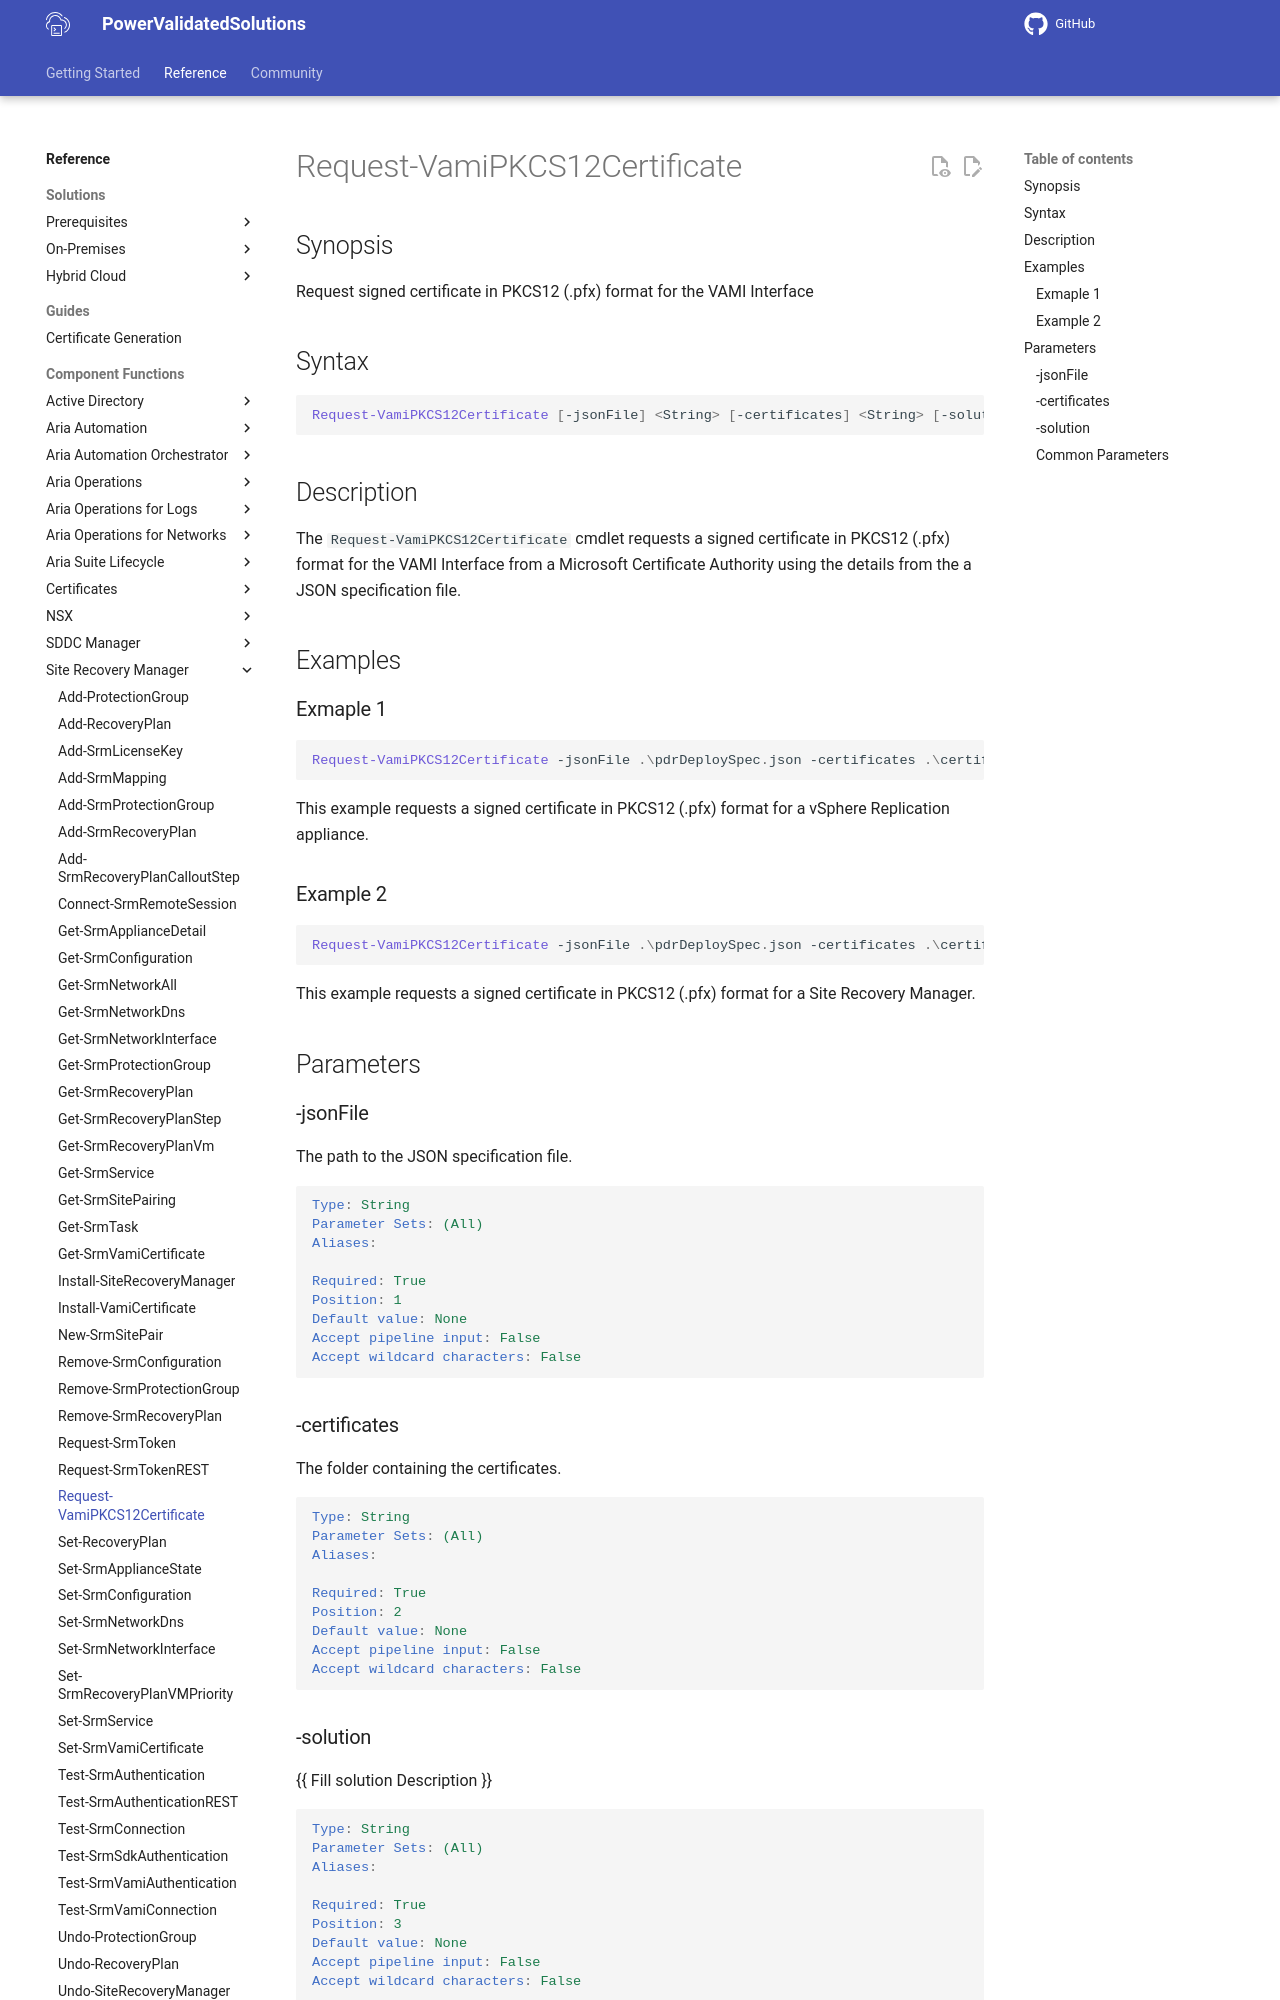

repository: vmware/power-validated-solutions-for-cloud-foundation · page: documentation/functions/site-recovery-manager/Request-VamiPKCS12Certificate/index.html · generator: mkdocs

# Request-VamiPKCS12Certificate

## Synopsis

Request signed certificate in PKCS12 (.pfx) format for the VAMI Interface

## Syntax

```powershell
Request-VamiPKCS12Certificate [-jsonFile] <String> [-certificates] <String> [-solution] <String> [<CommonParameters>]
```

## Description

The `Request-VamiPKCS12Certificate` cmdlet requests a signed certificate in PKCS12 (.pfx) format for the VAMI Interface from a Microsoft Certificate Authority using the details from the a JSON specification file.

## Examples

### Exmaple 1

```powershell
Request-VamiPKCS12Certificate -jsonFile .\pdrDeploySpec.json -certificates .\certificates\ -solution VRMS
```

This example requests a signed certificate in PKCS12 (.pfx) format for a vSphere Replication appliance.

### Example 2

```powershell
Request-VamiPKCS12Certificate -jsonFile .\pdrDeploySpec.json -certificates .\certificates\ -solution SRM
```

This example requests a signed certificate in PKCS12 (.pfx) format for a Site Recovery Manager.

## Parameters

### -jsonFile

The path to the JSON specification file.

```yaml
Type: String
Parameter Sets: (All)
Aliases:

Required: True
Position: 1
Default value: None
Accept pipeline input: False
Accept wildcard characters: False
```

### -certificates

The folder containing the certificates.

```yaml
Type: String
Parameter Sets: (All)
Aliases:

Required: True
Position: 2
Default value: None
Accept pipeline input: False
Accept wildcard characters: False
```
